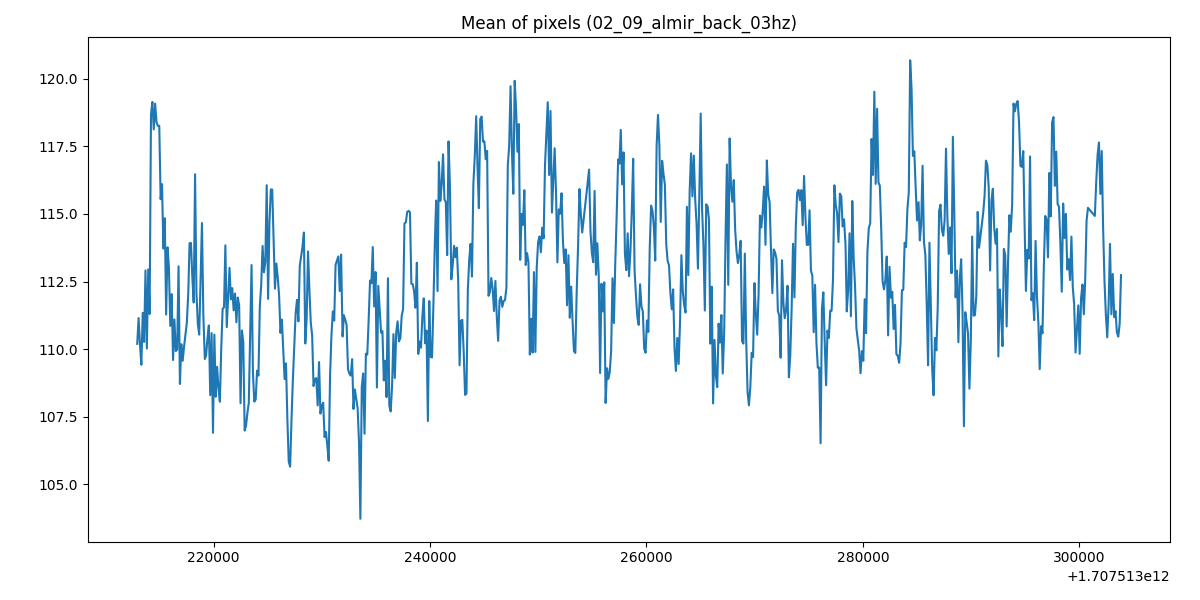

Data behind this chart, as committed beside it:
1707513212951, 110.19626358695652
1707513213079, 111.2
1707513213206, 110.2
1707513213333, 109.4
1707513213460, 111.3
1707513213588, 110.3
1707513213715, 112.9
1707513213842, 110
1707513213970, 112.9
1707513214097, 111.3
1707513214224, 118.7
1707513214351, 119.1
1707513214479, 118.1
1707513214607, 119.1
1707513214733, 118.4
1707513214861, 118.3
1707513214988, 118.3
1707513215115, 115.5
1707513215242, 116.1
1707513215370, 113.7
1707513215497, 114.8
1707513215624, 111.3
1707513215751, 113.8
1707513215879, 113
1707513216006, 110.9
1707513216133, 112
1707513216261, 109.6
1707513216388, 111.1
1707513216515, 109.9
1707513216642, 110
1707513216770, 113.1
1707513216897, 108.7
1707513217024, 110.2
1707513217152, 109.6
1707513217279, 110.1
1707513217406, 110.5
1707513217533, 111
1707513217669, 112.1
1707513217788, 113.9
1707513217915, 113.9
1707513218042, 112.7
1707513218170, 111.7
1707513218297, 116.5
1707513218424, 112.1
1707513218552, 110.9
1707513218679, 110.5
1707513218806, 112.5
1707513218933, 114.7
1707513219061, 111.3
1707513219199, 109.6
1707513219315, 109.8
1707513219443, 110.4
1707513219570, 110.9
1707513219697, 108.3
1707513219824, 110.6
1707513219952, 106.9
1707513220079, 110.5
1707513220206, 108.2
1707513220334, 109.3
1707513220461, 108.5
1707513220588, 108.1
... 646 more rows
